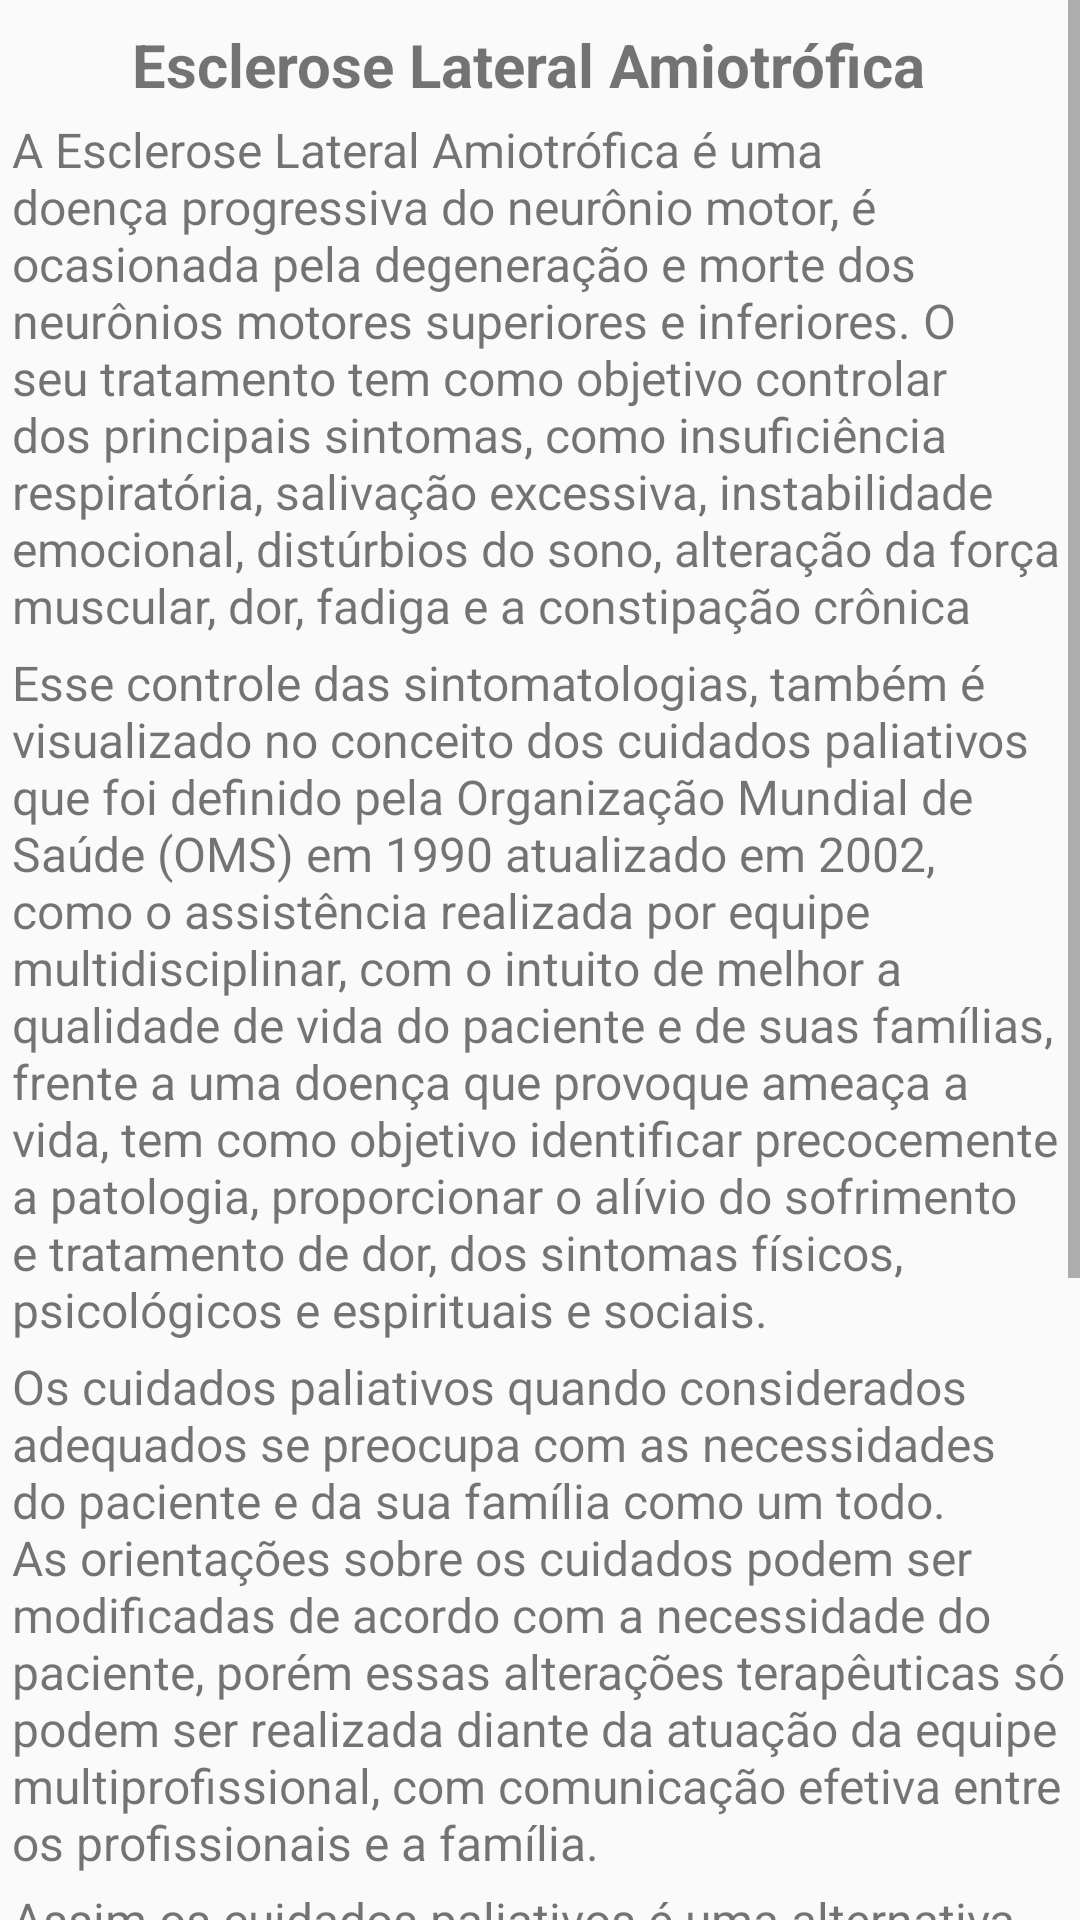

Write the Android layout XML for this screen, with the resource values it uses.
<!-- AndroidManifest.xml: application theme AppTheme -->
<!-- res/layout/fragment_pathology.xml -->
<?xml version="1.0" encoding="utf-8"?>
<androidx.constraintlayout.widget.ConstraintLayout xmlns:android="http://schemas.android.com/apk/res/android"
        xmlns:app="http://schemas.android.com/apk/res-auto"
        android:layout_width="match_parent"
        android:layout_height="match_parent">

    <ScrollView
            android:layout_width="wrap_content"
            android:layout_height="wrap_content">

        <RelativeLayout
                android:layout_width="wrap_content"
                android:layout_height="wrap_content">

            <TextView
                    android:id="@+id/text_pathology"
                    style="@style/SectionHeader"
                    android:layout_marginTop="8sp"
                    android:text="@string/pathology"
                    app:layout_constraintEnd_toEndOf="parent"
                    app:layout_constraintStart_toStartOf="parent"
                    app:layout_constraintTop_toTopOf="parent" />

            <TextView
                    android:id="@+id/text_pathology_p1"
                    style="@style/SectionBody"
                    android:layout_below="@+id/text_pathology"
                    android:text="@string/text_pathology_p1"
                    app:layout_constraintEnd_toEndOf="parent"
                    app:layout_constraintStart_toStartOf="parent"
                    app:layout_constraintTop_toTopOf="parent" />

            <TextView
                    android:id="@+id/text_pathology_p2"
                    style="@style/SectionBody"
                    android:layout_below="@+id/text_pathology_p1"
                    android:text="@string/text_pathology_p2"
                    app:layout_constraintEnd_toEndOf="parent"
                    app:layout_constraintStart_toStartOf="parent"
                    app:layout_constraintTop_toTopOf="parent" />

            <TextView
                    android:id="@+id/text_pathology_p3"
                    style="@style/SectionBody"
                    android:layout_below="@+id/text_pathology_p2"
                    android:text="@string/text_pathology_p3"
                    app:layout_constraintEnd_toEndOf="parent"
                    app:layout_constraintStart_toStartOf="parent"
                    app:layout_constraintTop_toTopOf="parent" />

            <TextView
                    android:id="@+id/text_pathology_p4"
                    style="@style/SectionBody"
                    android:layout_below="@+id/text_pathology_p3"
                    android:text="@string/text_pathology_p4"
                    app:layout_constraintEnd_toEndOf="parent"
                    app:layout_constraintStart_toStartOf="parent"
                    app:layout_constraintTop_toTopOf="parent" />

            <TextView
                    android:id="@+id/text_pathology_p5"
                    style="@style/SectionBody"
                    android:layout_below="@+id/text_pathology_p4"
                    android:text="@string/text_pathology_p5"
                    app:layout_constraintEnd_toEndOf="parent"
                    app:layout_constraintStart_toStartOf="parent"
                    app:layout_constraintTop_toTopOf="parent" />

        </RelativeLayout>

    </ScrollView>

</androidx.constraintlayout.widget.ConstraintLayout>
<!-- resources referenced by this layout -->
<resources>
  <string name="pathology">Esclerose Lateral Amiotrófica</string>
  <string name="text_pathology_p1">
          A Esclerose Lateral Amiotrófica é uma doença progressiva do neurônio motor, é ocasionada
          pela degeneração e morte dos neurônios motores superiores e inferiores.
          O seu tratamento tem como objetivo controlar dos principais sintomas,  como  insuficiência
          respiratória, salivação excessiva,  instabilidade  emocional, distúrbios   do   sono,
          alteração da força  muscular, dor,  fadiga e a  constipação  crônica
      </string>
  <string name="text_pathology_p2">
          Esse controle das sintomatologias, também é visualizado no conceito
          dos cuidados paliativos que foi definido pela Organização Mundial de Saúde (OMS) em 1990
          atualizado em 2002, como o assistência realizada por equipe multidisciplinar, com o intuito
          de melhor a qualidade de vida do paciente e de suas famílias, frente a uma doença que
          provoque  ameaça a vida, tem como objetivo identificar precocemente a patologia,
          proporcionar o alívio do sofrimento e tratamento de dor, dos sintomas físicos, psicológicos
          e espirituais e sociais.
      </string>
  <string name="text_pathology_p3">
          Os cuidados paliativos quando considerados adequados se preocupa com as necessidades do
          paciente e da sua família como um todo. As orientações sobre os cuidados podem ser
          modificadas de acordo com a necessidade do paciente, porém essas alterações terapêuticas só
          podem ser realizada diante da atuação da equipe multiprofissional, com comunicação efetiva
          entre os profissionais e a família.
      </string>
  <string name="text_pathology_p4">
          Assim os cuidados paliativos é uma alternativa para os pacientes que estão em estágios
          avançados de ELA, compreendendo de forma ampla as necessidades físicas e psicológicas.
      </string>
  <string name="text_pathology_p5">
          Ao realizar os cuidados paliativos em casa é possível compreender as potencialidades e
          fragilidades das famílias, os medicamentos que o paciente faz uso e os hospitais ou
          especialistas que frequentam. É importante entender que não é simples realizar os cuidados
          paliativos no domicílio, pois este não se resume apenas a executar tarefas, mas compreender
          os aspectos biopsicossocial que envolvem o cuidar. Ao mesmo tempo é um espaço de educação
          permanente que envolve o cuidado integral e humanizado, visando a melhoria da qualidade de
          vida do paciente e de familiares.
      </string>
  <style name="SectionBody">
          <item name="android:layout_width">match_parent</item>
          <item name="android:layout_height">wrap_content</item>
          <item name="android:textSize">16sp</item>
          <item name="android:layout_marginStart">4dp</item>
          <item name="android:layout_marginTop">4dp</item>
          <item name="android:layout_marginEnd">4dp</item>
  
      </style>
  <style name="SectionHeader">
          <item name="android:layout_width">match_parent</item>
          <item name="android:layout_height">wrap_content</item>
          <item name="android:textSize">20sp</item>
          <item name="android:layout_marginStart">8dp</item>
          <item name="android:layout_marginTop">8dp</item>
          <item name="android:layout_marginEnd">16dp</item>
          <item name="android:textAlignment">center</item>
          <item name="android:textStyle">bold</item>
      </style>
  <style name="AppTheme" parent="Theme.AppCompat.Light.DarkActionBar">
          
          <item name="colorPrimary">@color/colorPrimary</item>
          <item name="colorPrimaryDark">@color/colorPrimaryDark</item>
          <item name="colorAccent">@color/colorAccent</item>
      </style>
  <color name="colorPrimary">#3278C3</color>
  <color name="colorPrimaryDark">#2d6caf</color>
  <color name="colorAccent">#D81B60</color>
</resources>
